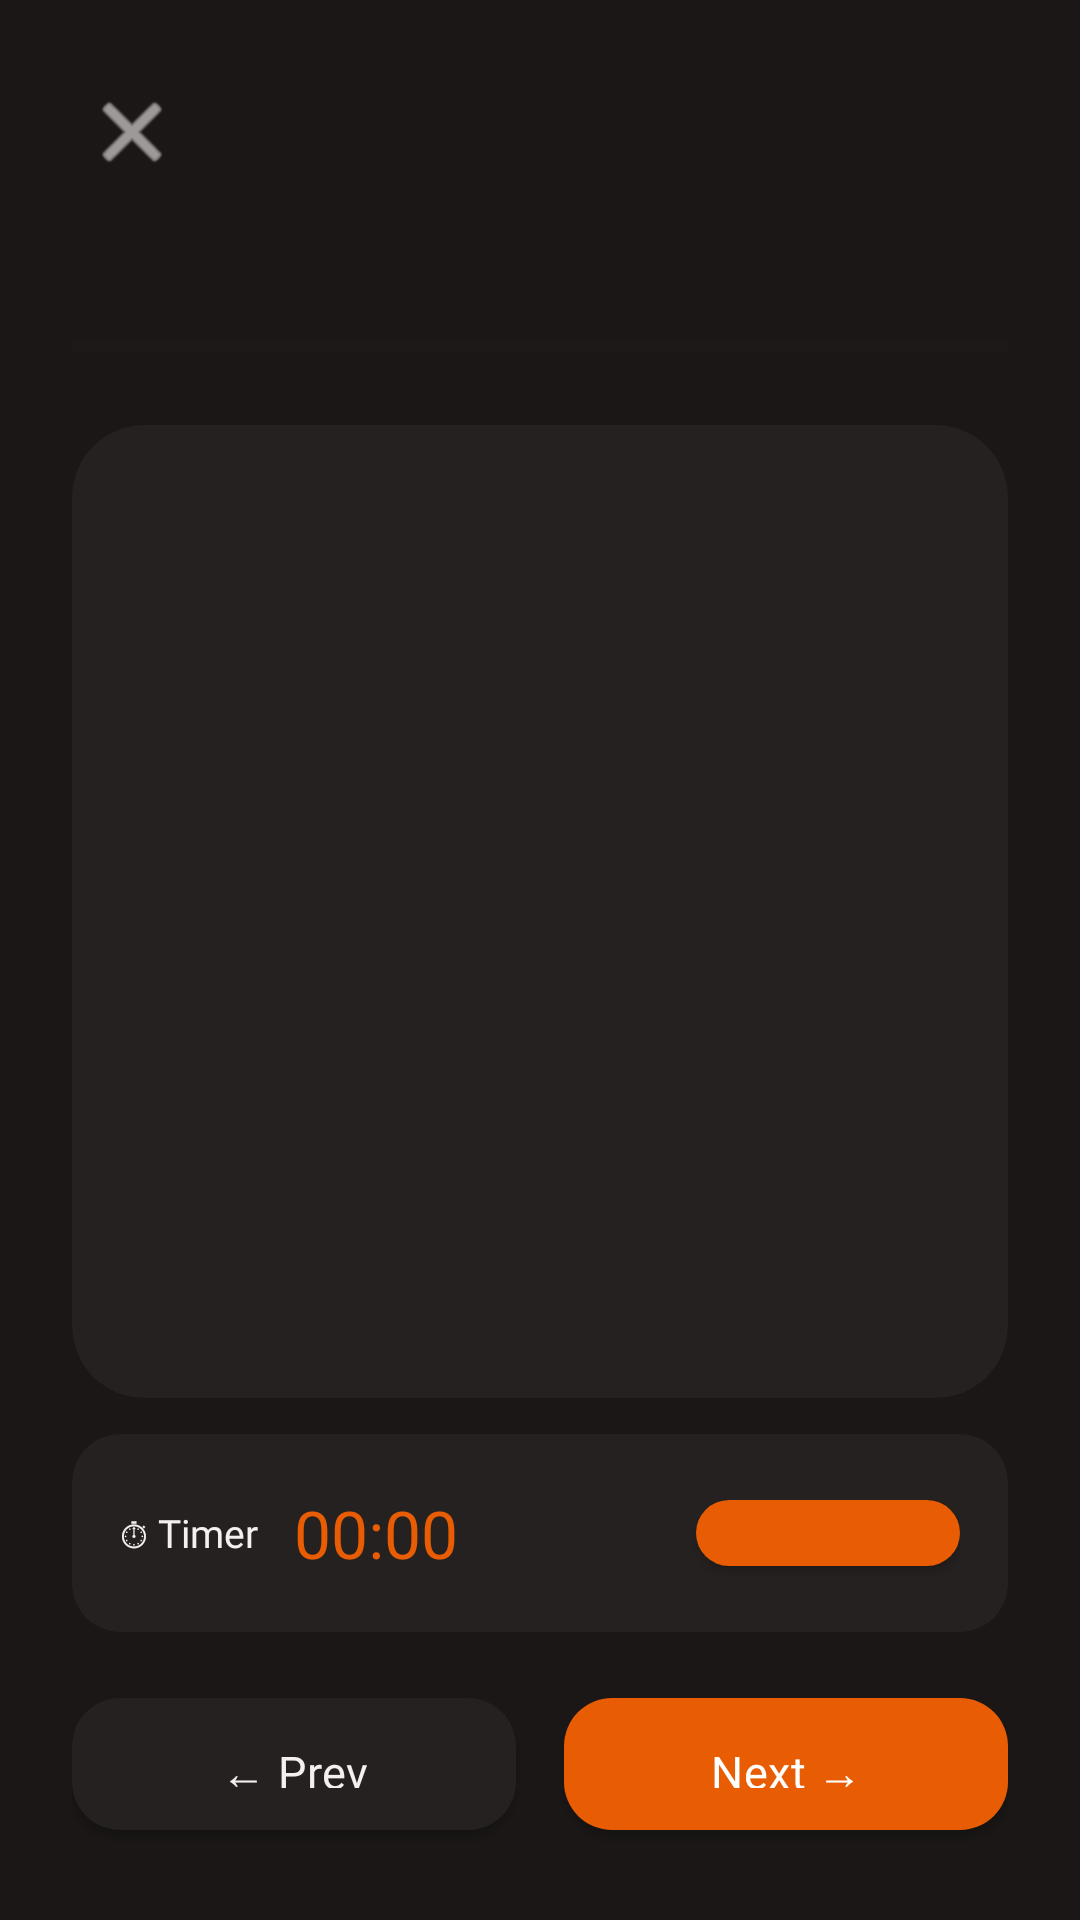

Reconstruct the res/layout file that produces this screen, plus the resources it refers to.
<!-- AndroidManifest.xml: application theme Theme.LeftoverChef -->
<!-- res/layout/activity_cook_mode.xml -->
<?xml version="1.0" encoding="utf-8"?>
<androidx.constraintlayout.widget.ConstraintLayout
    xmlns:android="http://schemas.android.com/apk/res/android"
    xmlns:app="http://schemas.android.com/apk/res-auto"
    android:layout_width="match_parent"
    android:layout_height="match_parent"
    android:background="@color/cook_mode_bg"
    android:fitsSystemWindows="true"
    android:padding="24dp">

    
    <ImageButton
        android:id="@+id/btnClose"
        android:layout_width="40dp"
        android:layout_height="40dp"
        android:background="?attr/selectableItemBackgroundBorderless"
        android:src="@android:drawable/ic_menu_close_clear_cancel"
        app:tint="@color/cook_mode_text"
        app:layout_constraintStart_toStartOf="parent"
        app:layout_constraintTop_toTopOf="parent" />

    
    <TextView
        android:id="@+id/tvRecipeTitle"
        android:layout_width="0dp"
        android:layout_height="wrap_content"
        android:layout_marginStart="12dp"
        android:fontFamily="@font/poppins_semibold"
        android:textColor="@color/cook_mode_text"
        android:textSize="18sp"
        app:layout_constraintBottom_toBottomOf="@+id/btnClose"
        app:layout_constraintEnd_toEndOf="parent"
        app:layout_constraintStart_toEndOf="@+id/btnClose"
        app:layout_constraintTop_toTopOf="@+id/btnClose" />

    
    <TextView
        android:id="@+id/tvStepNumber"
        android:layout_width="wrap_content"
        android:layout_height="wrap_content"
        android:layout_marginTop="24dp"
        android:fontFamily="@font/poppins_regular"
        android:textColor="@color/secondary_text"
        android:textSize="13sp"
        app:layout_constraintStart_toStartOf="parent"
        app:layout_constraintTop_toBottomOf="@+id/btnClose" />

    
    <ProgressBar
        android:id="@+id/progressBar"
        style="?android:attr/progressBarStyleHorizontal"
        android:layout_width="match_parent"
        android:layout_height="4dp"
        android:layout_marginTop="8dp"
        android:progressBackgroundTint="@color/cook_mode_surface"
        android:progressTint="@color/primary"
        app:layout_constraintEnd_toEndOf="parent"
        app:layout_constraintStart_toStartOf="parent"
        app:layout_constraintTop_toBottomOf="@+id/tvStepNumber" />

    
    <com.google.android.material.card.MaterialCardView
        android:id="@+id/stepCard"
        android:layout_width="match_parent"
        android:layout_height="0dp"
        android:layout_marginTop="24dp"
        android:layout_marginBottom="12dp"
        app:cardBackgroundColor="@color/cook_mode_surface"
        app:cardCornerRadius="24dp"
        app:cardElevation="0dp"
        app:layout_constraintBottom_toTopOf="@+id/timerCard"
        app:layout_constraintEnd_toEndOf="parent"
        app:layout_constraintStart_toStartOf="parent"
        app:layout_constraintTop_toBottomOf="@+id/progressBar">

        <ScrollView
            android:id="@+id/scrollStepText"
            android:layout_width="match_parent"
            android:layout_height="match_parent"
            android:padding="32dp">

            <LinearLayout
                android:layout_width="match_parent"
                android:layout_height="wrap_content"
                android:orientation="vertical">

                <TextView
                    android:id="@+id/tvStepNumberLarge"
                    android:layout_width="wrap_content"
                    android:layout_height="wrap_content"
                    android:fontFamily="@font/poppins_semibold"
                    android:textColor="#4DE85D04"
                    android:textSize="48sp"
                    android:lineSpacingMultiplier="1.0"
                    android:layout_marginBottom="16dp" />

                <TextView
                    android:id="@+id/tvStepText"
                    android:layout_width="match_parent"
                    android:layout_height="wrap_content"
                    android:fontFamily="@font/poppins_regular"
                    android:lineSpacingExtra="8dp"
                    android:textColor="@color/cook_mode_text"
                    android:textSize="18sp" />
            </LinearLayout>
        </ScrollView>
    </com.google.android.material.card.MaterialCardView>

    
    <com.google.android.material.card.MaterialCardView
        android:id="@+id/timerCard"
        android:layout_width="match_parent"
        android:layout_height="wrap_content"
        android:layout_marginBottom="16dp"
        app:cardBackgroundColor="@color/cook_mode_surface"
        app:cardCornerRadius="16dp"
        app:cardElevation="0dp"
        app:layout_constraintBottom_toTopOf="@+id/btnPrevious"
        app:layout_constraintEnd_toEndOf="parent"
        app:layout_constraintStart_toStartOf="parent">

        <LinearLayout
            android:layout_width="match_parent"
            android:layout_height="wrap_content"
            android:gravity="center_vertical"
            android:orientation="horizontal"
            android:padding="16dp">

            <TextView
                android:layout_width="wrap_content"
                android:layout_height="wrap_content"
                android:fontFamily="@font/poppins_regular"
                android:text="⏱ Timer"
                android:textColor="@color/cook_mode_text"
                android:textSize="13sp"
                android:layout_marginEnd="12dp" />

            <TextView
                android:id="@+id/tvTimer"
                android:layout_width="0dp"
                android:layout_height="wrap_content"
                android:layout_weight="1"
                android:fontFamily="@font/poppins_semibold"
                android:text="00:00"
                android:textColor="@color/primary"
                android:textSize="22sp" />

            <com.google.android.material.button.MaterialButton
                android:id="@+id/btnStartTimer"
                android:layout_width="wrap_content"
                android:layout_height="34dp"
                android:text="▶ Start"
                android:textSize="12sp"
                android:fontFamily="@font/poppins_semibold"
                app:backgroundTint="@color/primary"
                app:cornerRadius="100dp" />
        </LinearLayout>
    </com.google.android.material.card.MaterialCardView>

    
    <com.google.android.material.button.MaterialButton
        android:id="@+id/btnPrevious"
        android:layout_width="0dp"
        android:layout_height="56dp"
        android:layout_marginEnd="8dp"
        android:fontFamily="@font/poppins_semibold"
        android:text="← Prev"
        android:textSize="15sp"
        android:textColor="@color/cook_mode_text"
        app:backgroundTint="@color/cook_mode_surface"
        app:cornerRadius="16dp"
        app:layout_constraintBottom_toBottomOf="parent"
        app:layout_constraintEnd_toStartOf="@+id/btnNext"
        app:layout_constraintStart_toStartOf="parent" />

    
    <com.google.android.material.button.MaterialButton
        android:id="@+id/btnNext"
        android:layout_width="0dp"
        android:layout_height="56dp"
        android:layout_marginStart="8dp"
        android:fontFamily="@font/poppins_semibold"
        android:text="Next →"
        android:textSize="15sp"
        android:textColor="@color/on_primary"
        app:backgroundTint="@color/primary"
        app:cornerRadius="16dp"
        app:layout_constraintBottom_toBottomOf="parent"
        app:layout_constraintEnd_toEndOf="parent"
        app:layout_constraintStart_toEndOf="@+id/btnPrevious" />

</androidx.constraintlayout.widget.ConstraintLayout>
<!-- resources referenced by this layout -->
<resources>
  <color name="cook_mode_bg">#1A1716</color>
  <color name="cook_mode_surface">#252120</color>
  <color name="cook_mode_text">#F5F0EE</color>
  <color name="on_primary">#FFFFFF</color>
  <color name="primary">#E85D04</color>
  <color name="secondary_text">#70615C</color>
  <style name="Theme.LeftoverChef" parent="Theme.MaterialComponents.DayNight.NoActionBar">
          <item name="colorPrimary">@color/primary</item>
          <item name="colorSecondary">@color/secondary</item>
          <item name="android:colorBackground">@color/background</item>
          <item name="colorSurface">@color/surface</item>
          <item name="colorError">@color/error</item>
          <item name="android:textColorPrimary">@color/dark_text</item>
          <item name="android:textColorSecondary">@color/secondary_text</item>
          <item name="materialCardViewStyle">@style/CardStyle</item>
          <item name="materialButtonStyle">@style/ButtonPrimary</item>
          <item name="bottomSheetDialogTheme">@style/BottomSheetDialogStyle</item>
      </style>
  <color name="secondary">#2A9D8F</color>
  <color name="background">#FFFDFB</color>
  <color name="surface">#FFFFFF</color>
  <color name="error">#E03D3D</color>
  <color name="dark_text">#2D2320</color>
  <style name="CardStyle" parent="Widget.MaterialComponents.CardView">
          <item name="cardElevation">0dp</item>
          <item name="cardCornerRadius">16dp</item>
          <item name="cardBackgroundColor">@color/card_background</item>
          <item name="strokeWidth">0dp</item>
      </style>
  <style name="ButtonPrimary" parent="Widget.MaterialComponents.Button">
          <item name="cornerRadius">16dp</item>
          <item name="android:fontFamily">@font/poppins_semibold</item>
          <item name="android:paddingTop">14dp</item>
          <item name="android:paddingBottom">14dp</item>
          <item name="android:textAllCaps">false</item>
          <item name="android:letterSpacing">0.01</item>
          <item name="backgroundTint">@color/primary</item>
          <item name="android:textColor">@color/on_primary</item>
      </style>
  <style name="BottomSheetDialogStyle" parent="Theme.Design.Light.BottomSheetDialog">
          <item name="bottomSheetStyle">@style/BottomSheetStyle</item>
      </style>
  <color name="card_background">#FFFFFF</color>
  <style name="BottomSheetStyle" parent="Widget.Design.BottomSheet.Modal">
          <item name="backgroundTint">@color/surface</item>
          <item name="shapeAppearance">@style/ShapeAppearance.LeftoverChef.BottomSheet</item>
      </style>
  <style name="ShapeAppearance.LeftoverChef.BottomSheet" parent="ShapeAppearance.MaterialComponents.LargeComponent">
          <item name="cornerFamily">rounded</item>
          <item name="cornerSizeTopRight">24dp</item>
          <item name="cornerSizeTopLeft">24dp</item>
          <item name="cornerSizeBottomRight">0dp</item>
          <item name="cornerSizeBottomLeft">0dp</item>
      </style>
</resources>
